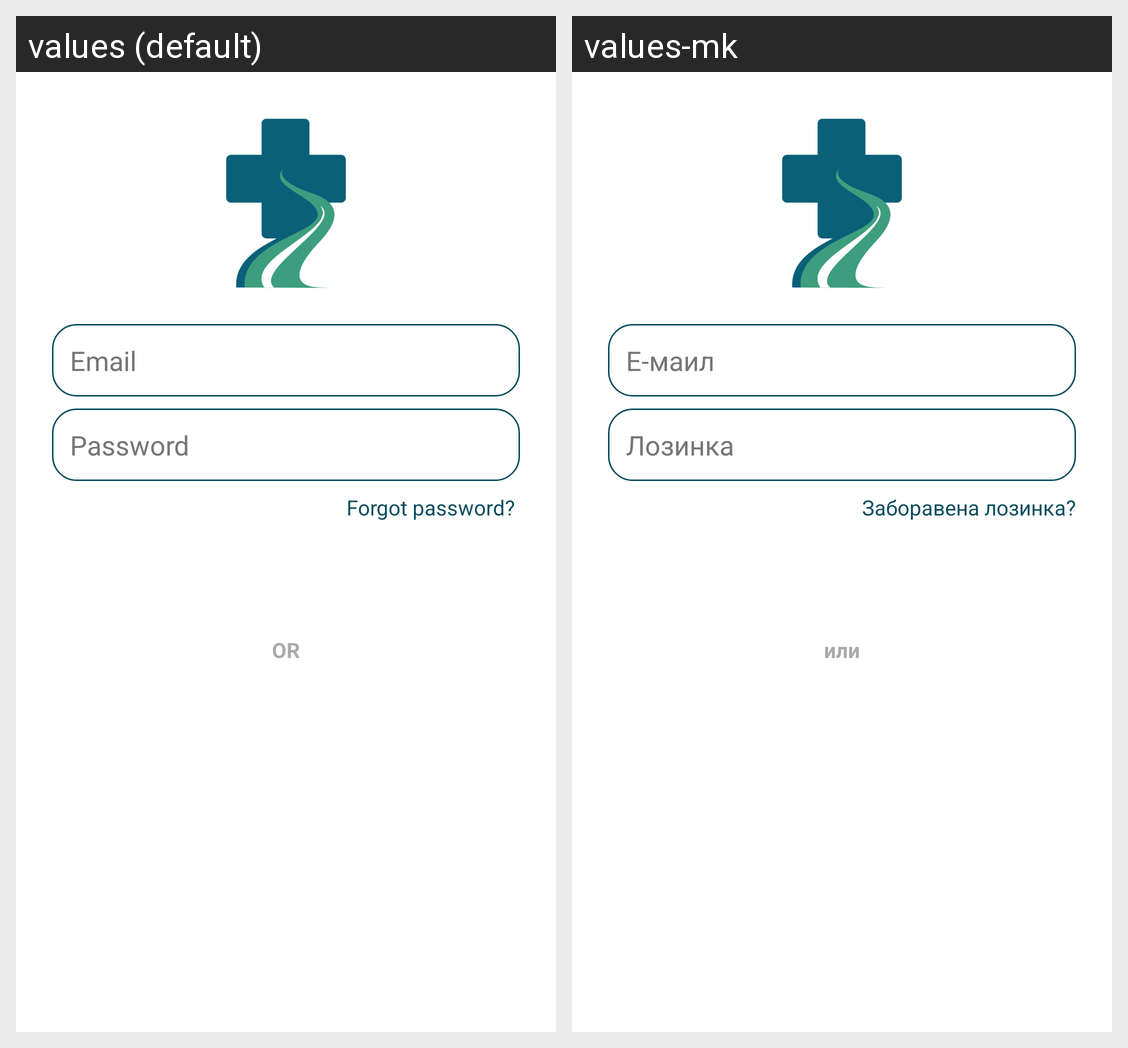

Locale-by-locale string values for the Android screen shown in this grid:
Android screen res/layout/activity_login.xml rendered under 2 locales, left to right: values (default), values-mk. Device: Nexus 5 (rendered at 1080×1920; each locale shown at half size, 540×960, under a caption strip naming it); theme Theme.HealingPath.
Strings drawn on this screen, with the default value and each locale's value (text and hints the layout hard-codes, and strings that could not be matched under every locale, appear in the picture but are not listed):

email
  values: Email
  values-mk: Е-маил

password
  values: Password
  values-mk: Лозинка

forgot_password
  values: Forgot password? 
  values-mk: Заборавена лозинка?

or
  values: OR
  values-mk: или
